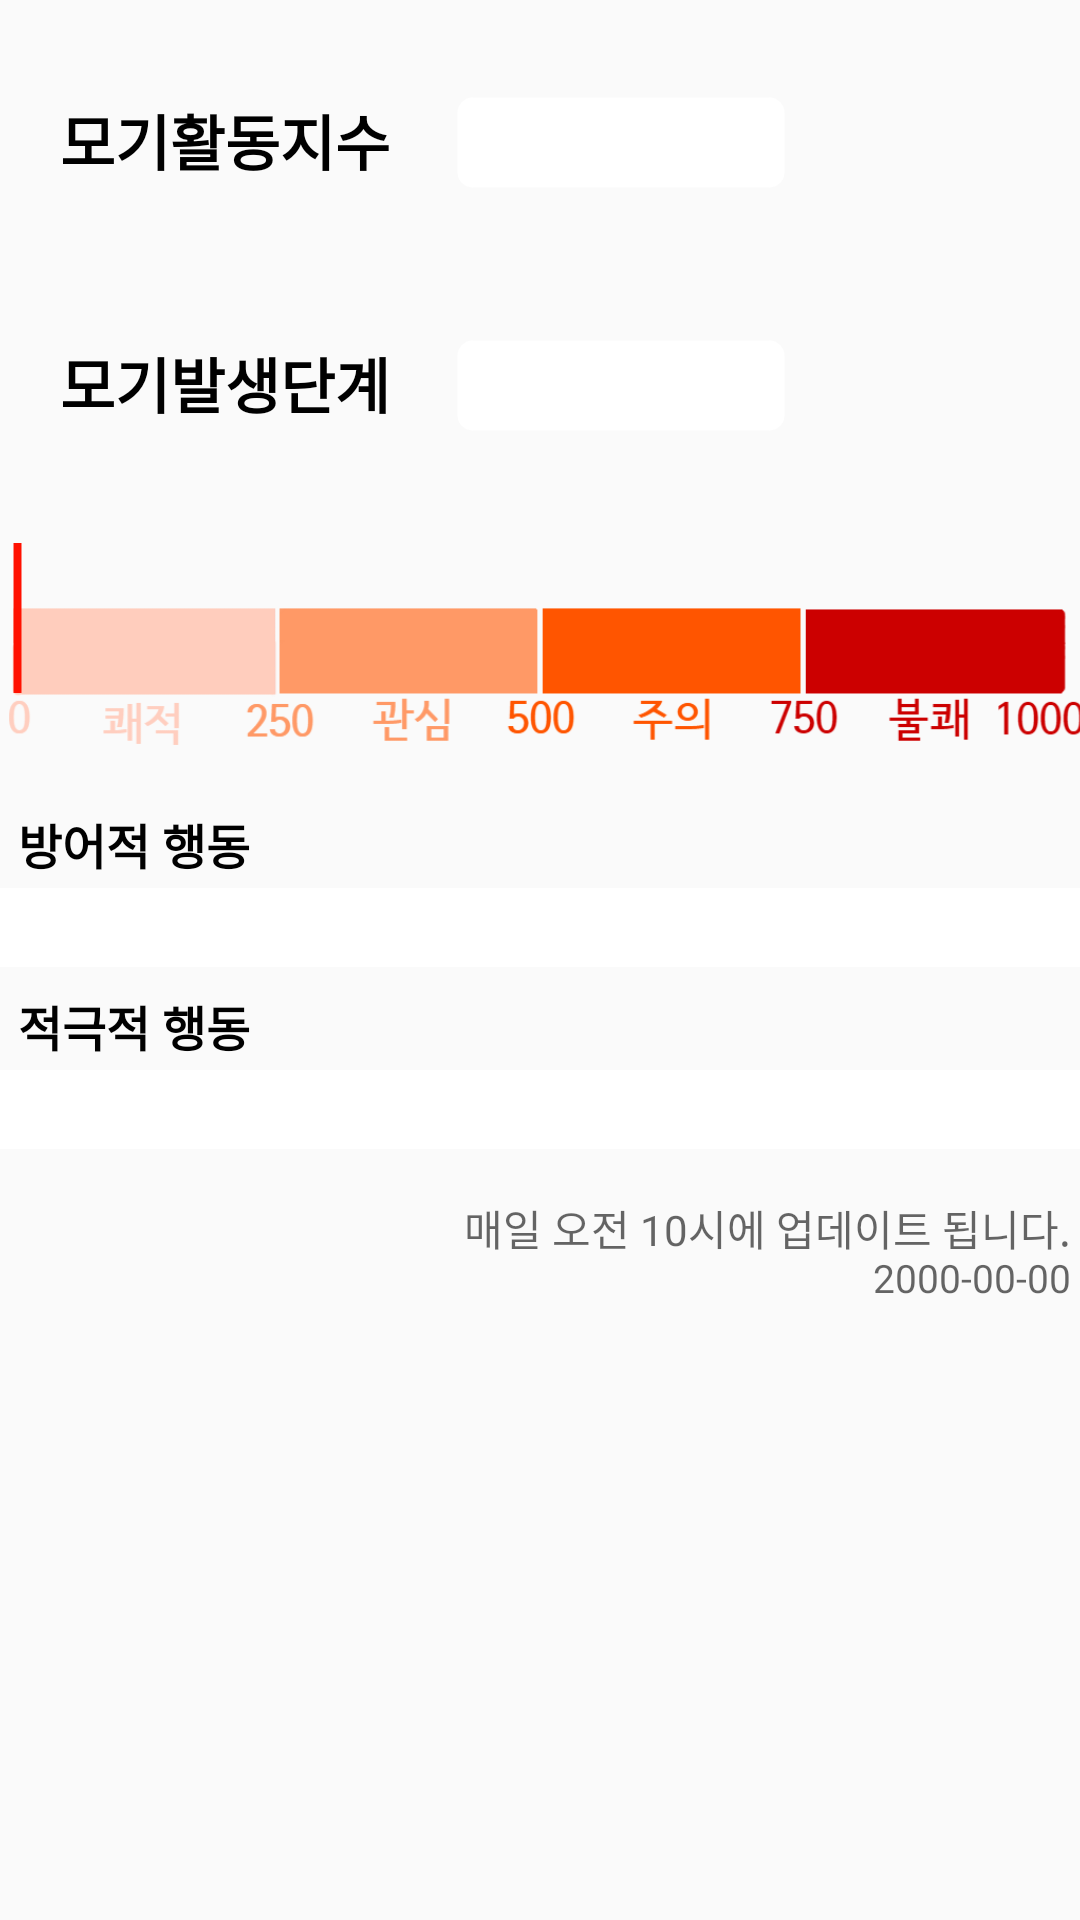

Reconstruct the res/layout file that produces this screen, plus the resources it refers to.
<!-- AndroidManifest.xml: application theme AppTheme -->
<!-- res/layout/open1_fragment_mosquito.xml -->
<?xml version="1.0" encoding="utf-8"?>
<ScrollView xmlns:android="http://schemas.android.com/apk/res/android"
    xmlns:app="http://schemas.android.com/apk/res-auto"
    xmlns:tools="http://schemas.android.com/tools"
    android:id="@+id/backGround"
    android:layout_width="match_parent"
    android:layout_height="match_parent"
    android:background="@color/colorBackground"
    tools:context="com.example.ggavi.registeration.ahn2.MosquitoFragment">

    <LinearLayout
        android:layout_width="match_parent"
        android:layout_height="match_parent"
        android:orientation="vertical"
        tools:layout_editor_absoluteX="8dp"
        tools:layout_editor_absoluteY="0dp">

        <android.support.constraint.ConstraintLayout
            android:layout_width="match_parent"
            android:layout_height="wrap_content"
            android:orientation="horizontal"
            android:weightSum="1">

            <TextView
                android:id="@+id/indexText"
                android:layout_width="150dp"
                android:layout_height="wrap_content"
                android:gravity="center_horizontal"
                android:text="모기활동지수"
                android:textColor="@android:color/black"
                android:textSize="20sp"
                android:textStyle="bold"
                app:layout_constraintLeft_toLeftOf="parent"
                app:layout_constraintTop_toTopOf="parent"
                android:layout_marginTop="32dp" />

            <TextView
                android:id="@+id/textView3"
                android:layout_width="110dp"
                android:layout_height="31dp"
                android:layout_gravity="center_vertical"
                android:layout_weight="0.04"
                android:background="@drawable/rounded_corner"
                android:gravity="center_vertical|center_horizontal"
                android:text="0"
                android:textColor="@android:color/white"
                android:textSize="20sp"
                app:layout_constraintLeft_toRightOf="@+id/indexText"
                app:layout_constraintTop_toTopOf="parent"
                android:layout_marginLeft="32dp"
                android:layout_marginTop="32dp"
                android:layout_marginStart="2dp" />

        </android.support.constraint.ConstraintLayout>

        <android.support.constraint.ConstraintLayout
            android:layout_width="match_parent"
            android:layout_height="wrap_content"
            android:orientation="horizontal"
            android:weightSum="1">

            <TextView
                android:id="@+id/gradeText"
                android:layout_width="150dp"
                android:layout_height="wrap_content"
                android:gravity="center_horizontal"
                android:text="모기발생단계"
                android:textColor="@android:color/black"
                android:textSize="20sp"
                android:textStyle="bold"
                app:layout_constraintLeft_toLeftOf="parent"
                app:layout_constraintTop_toTopOf="parent"
                android:layout_marginTop="50dp" />

            <TextView
                android:id="@+id/textView4"
                android:layout_width="110dp"
                android:layout_height="31dp"
                android:layout_gravity="center_vertical"
                android:layout_weight="0.02"
                android:background="@drawable/rounded_corner"
                android:gravity="center_vertical|center_horizontal"
                android:shape="rectangle"
                android:text="단계"
                android:textColor="@android:color/white"
                android:textSize="20sp"
                app:layout_constraintLeft_toRightOf="@+id/gradeText"
                android:layout_marginLeft="32dp"
                app:layout_constraintTop_toTopOf="parent"
                android:layout_marginTop="50dp"
                android:layout_marginStart="2dp" />
        </android.support.constraint.ConstraintLayout>

        <android.support.constraint.ConstraintLayout
            android:layout_width="match_parent"
            android:layout_height="match_parent"
            android:layout_marginBottom="20dp"
            android:layout_weight="1"
            android:paddingBottom="1dp">

            <ImageView
                android:id="@+id/imageView6"
                android:layout_width="0dp"
                android:layout_height="wrap_content"
                android:layout_marginLeft="3dp"
                android:layout_marginStart="3dp"
                android:layout_marginTop="56dp"
                android:adjustViewBounds="true"
                android:paddingBottom="0dp"
                android:scaleType="fitXY"
                app:layout_constraintLeft_toLeftOf="parent"
                app:layout_constraintTop_toTopOf="parent"
                app:srcCompat="@drawable/background" />

            <ImageView
                android:id="@+id/indicator"
                android:layout_width="13dp"
                android:layout_height="50dp"
                android:layout_marginTop="37dp"
                app:layout_constraintLeft_toLeftOf="parent"
                app:layout_constraintTop_toTopOf="parent"
                app:srcCompat="@drawable/indicator" />

        </android.support.constraint.ConstraintLayout>

        <TextView
            android:id="@+id/textView9"
            android:layout_width="match_parent"
            android:layout_height="match_parent"
            android:layout_gravity="fill_vertical|fill_horizontal"
            android:layout_marginBottom="3dp"
            android:paddingLeft="6dp"
            android:text="방어적 행동"
            android:textColor="@android:color/black"
            android:textSize="16sp"
            android:textStyle="bold" />

        <TextView
            android:id="@+id/textView12"
            android:layout_width="match_parent"
            android:layout_height="match_parent"
            android:layout_marginBottom="8dp"
            android:layout_weight="1"
            android:background="@android:color/background_light"
            android:lineSpacingExtra="5sp"
            android:paddingBottom="3dp"
            android:paddingLeft="8dp"
            android:paddingTop="3dp"
            android:text=""
            android:textSize="15sp" />

        <TextView
            android:id="@+id/textView8"
            android:layout_width="match_parent"
            android:layout_height="match_parent"
            android:layout_gravity="fill_vertical|fill_horizontal"
            android:layout_marginBottom="3dp"
            android:paddingLeft="6dp"
            android:text="적극적 행동"
            android:textColor="@android:color/black"
            android:textSize="16sp"
            android:textStyle="bold" />

        <TextView
            android:id="@+id/textView13"
            android:layout_width="match_parent"
            android:layout_height="match_parent"
            android:layout_marginBottom="16dp"
            android:layout_weight="1"
            android:background="@android:color/background_light"
            android:lineSpacingExtra="5sp"
            android:paddingBottom="3dp"
            android:paddingLeft="8dp"
            android:paddingTop="3dp"
            android:textSize="15sp" />

        <TextView
            android:id="@+id/textView5"
            android:layout_width="wrap_content"
            android:layout_height="18dp"
            android:layout_gravity="right"
            android:layout_marginRight="3dp"
            android:text="매일 오전 10시에 업데이트 됩니다."
            android:textColor="?android:attr/textColorHint"
            app:layout_constraintRight_toRightOf="parent"
            app:layout_constraintTop_toBottomOf="@+id/textView2" />

        <TextView
            android:id="@+id/textView2"
            android:layout_width="wrap_content"
            android:layout_height="19dp"
            android:layout_gravity="right"
            android:layout_marginRight="3dp"
            android:layout_weight="1"
            android:text="2000-00-00"
            android:textColor="?android:attr/textColorHint"
            android:textSize="13sp"
            tools:layout_editor_absoluteX="260dp"
            tools:layout_editor_absoluteY="83dp" />

    </LinearLayout>

</ScrollView>
<!-- resources referenced by this layout -->
<resources>
  <!-- drawable background: png bitmap (drawable, 10797 bytes) -->
  <!-- drawable indicator: png bitmap (drawable, 117 bytes) -->
  <!-- drawable rounded_corner (drawable) -->
  <?xml version="1.0" encoding="utf-8"?>
  <shape xmlns:android="http://schemas.android.com/apk/res/android" >
      android:shape="rectangle"
      <stroke
          android:width="1dp"
          android:color="@android:color/transparent" />
  
      <solid android:color="#ffffff" />
  
      <padding
          android:left="1dp"
          android:right="1dp"
          android:top="1dp" />
  
      <corners android:radius="5dp" />
  </shape>
  <style name="AppTheme" parent="Theme.AppCompat.Light.DarkActionBar">
          
          <item name="colorPrimary">@color/colorPrimary</item>
          <item name="colorPrimaryDark">@color/colorPrimaryDark</item>
          <item name="colorAccent">@color/colorAccent</item>
      </style>
  <!-- not gathered from this repository: default colours our renderer supplied (Android Studio template values) -->
  <color name="colorPrimary">#FF6200EE</color>
  <color name="colorPrimaryDark">#FF3700B3</color>
  <color name="colorAccent">#FF03DAC5</color>
</resources>
